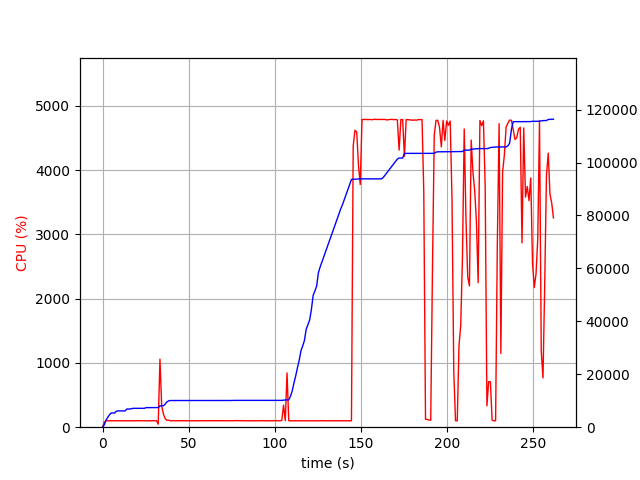

The table this chart was drawn from, first rows:
elapsed_time, nproc, cpu, mem_real, mem_virtual
3.981590270996094e-05, 1, 0.0, 6.988, 3186
1.007, 1, 76.4, 867, 2584
2.015, 1, 100.2, 2663, 4944
3.023, 1, 99.2, 3693, 6680
4.031, 1, 100.2, 4703, 8578
5.038, 1, 100.2, 5367, 8578
6.046, 1, 100.2, 5373, 8578
7.055, 1, 99.1, 5389, 8578
8.064, 1, 101.1, 6075, 10738
9.073, 1, 100.1, 6159, 10738
10.08, 1, 101.2, 6159, 10738
11.09, 1, 100.1, 6159, 10738
12.1, 1, 100.8, 6159, 10738
13.11, 1, 100.0, 6159, 10738
14.12, 1, 100.9, 6865, 10738
15.13, 1, 100.0, 6865, 10738
16.14, 1, 100.0, 6867, 10738
17.15, 1, 100.0, 7077, 10738
18.16, 1, 100.9, 7133, 10738
19.17, 1, 100.0, 7135, 10750
20.18, 1, 102.0, 7135, 10750
21.19, 1, 100.0, 7135, 10750
22.2, 1, 99.9, 7135, 10750
23.21, 1, 100.9, 7135, 10750
24.23, 1, 99.9, 7135, 10750
25.24, 1, 100.0, 7379, 10750
26.25, 1, 99.9, 7401, 10750
27.26, 1, 100.0, 7401, 10750
28.27, 1, 100.0, 7401, 10750
29.28, 1, 101.0, 7401, 10750
30.29, 1, 99.9, 7401, 10750
31.3, 1, 100.9, 7401, 10750
32.31, 2, 46.5, 7420, 10781
33.32, 1, 1058, 8003, 14663
34.33, 1, 328.5, 8091, 14792
35.34, 1, 202.9, 8103, 14792
36.35, 1, 134.6, 8713, 15430
37.36, 1, 106.9, 9539, 16286
38.37, 1, 108.9, 9965, 16990
39.38, 1, 99.9, 10079, 16990
40.4, 1, 99.9, 10079, 16990
41.41, 1, 101.8, 10079, 16990
42.42, 1, 99.0, 10083, 16990
43.43, 1, 99.9, 10083, 16990
44.44, 1, 100.9, 10083, 16990
45.45, 1, 99.9, 10083, 16990
46.46, 1, 100.9, 10083, 16990
47.47, 1, 100.1, 10083, 16990
48.48, 1, 99.9, 10083, 16990
49.49, 1, 99.9, 10091, 16990
50.5, 1, 100.0, 10093, 16990
51.51, 1, 100.0, 10093, 16990
52.52, 1, 99.9, 10093, 16990
53.53, 1, 100.0, 10093, 16990
54.54, 1, 101.0, 10093, 16990
55.55, 1, 100.0, 10093, 16990
56.56, 1, 100.0, 10093, 16990
57.57, 1, 100.1, 10093, 16990
58.58, 1, 100.9, 10093, 16990
59.59, 1, 100.1, 10093, 16990
... 199 more rows
